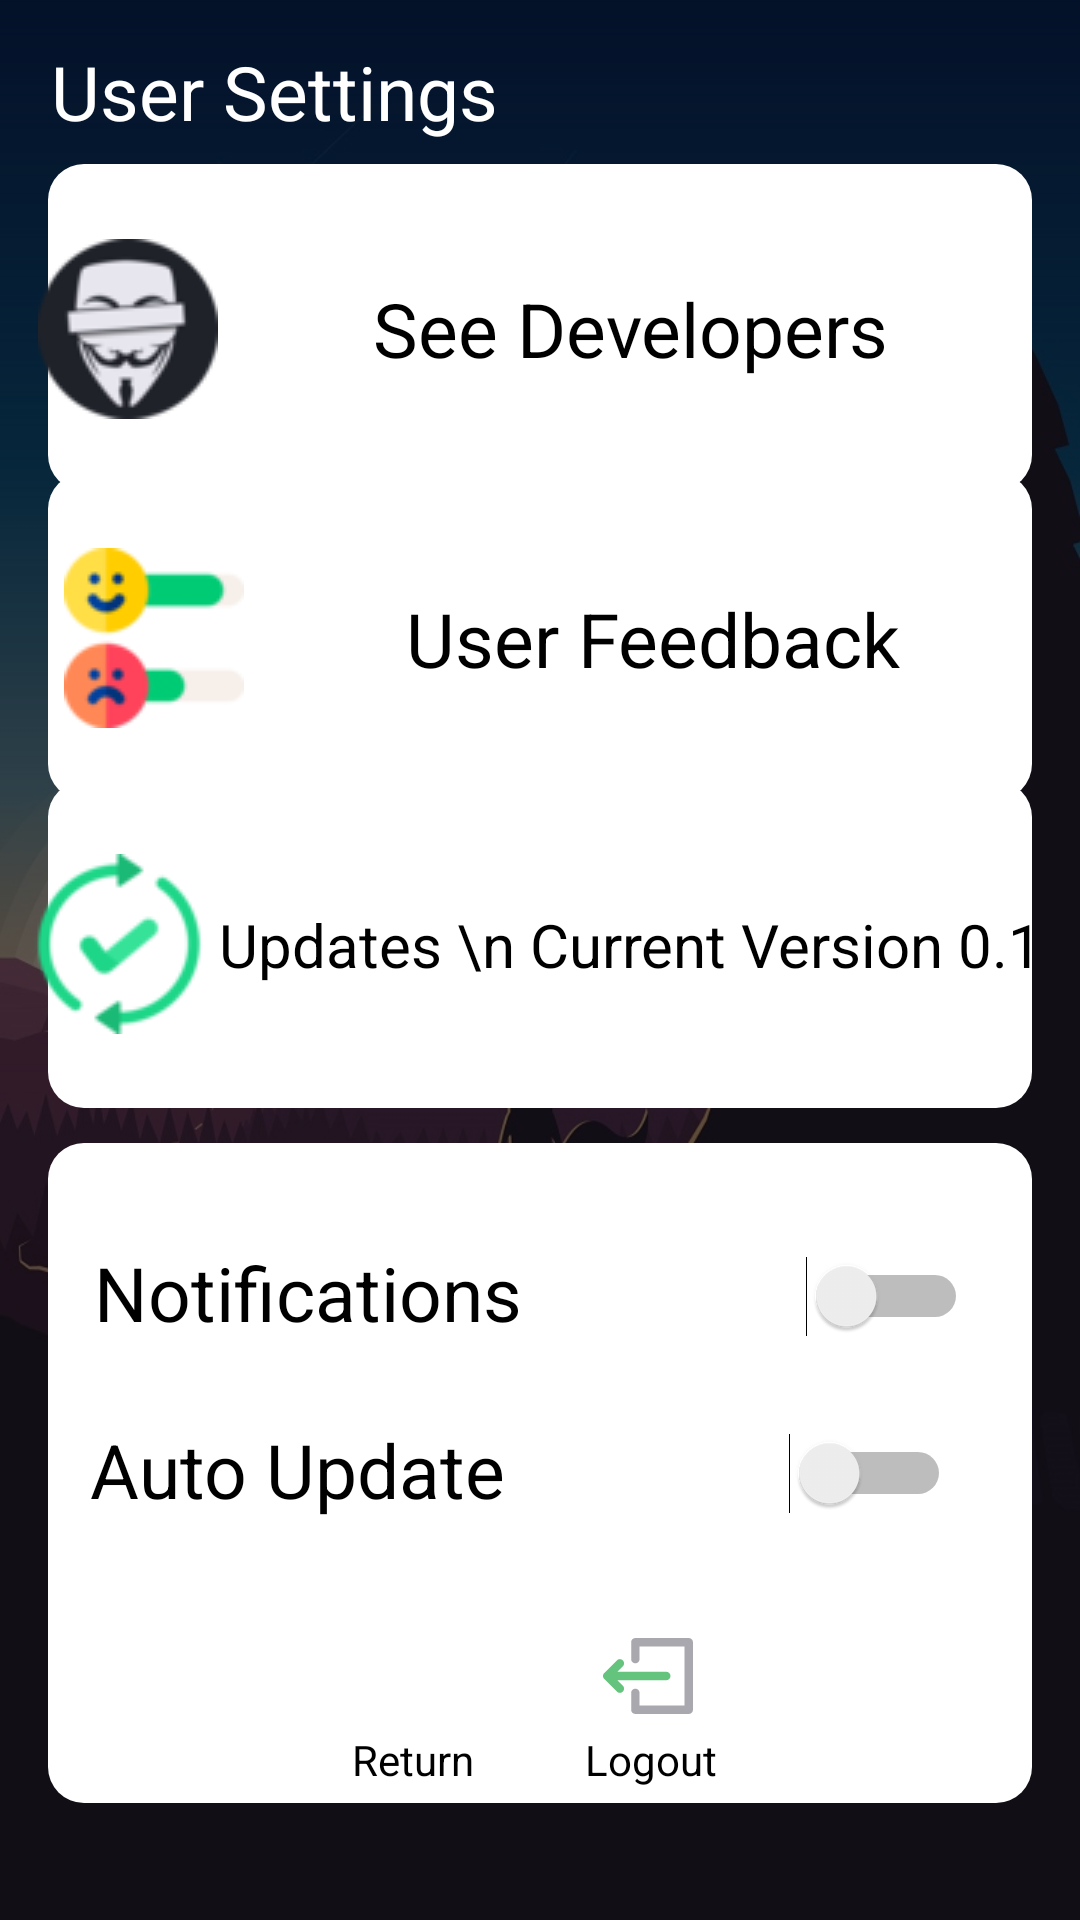

Reconstruct the res/layout file that produces this screen, plus the resources it refers to.
<!-- AndroidManifest.xml: application theme Theme.Software -->
<!-- res/layout/activity_cat_admin.xml -->
<?xml version="1.0" encoding="utf-8"?>
<androidx.constraintlayout.widget.ConstraintLayout xmlns:android="http://schemas.android.com/apk/res/android"
    xmlns:app="http://schemas.android.com/apk/res-auto"
    xmlns:tools="http://schemas.android.com/tools"
    android:layout_width="match_parent"
    android:layout_height="match_parent"
    android:background="@drawable/bg"
    tools:context=".CatAdmin">

    <View
        android:id="@+id/view2"
        android:layout_width="match_parent"
        android:layout_height="match_parent"
        android:background="#9E000000"
        tools:layout_editor_absoluteX="0dp"
        tools:layout_editor_absoluteY="0dp" />

    <TextView
        android:id="@+id/textView20"
        android:layout_width="0dp"
        android:layout_height="220dp"
        android:layout_marginStart="16dp"
        android:layout_marginEnd="16dp"
        android:background="@drawable/cardbx"
        android:shadowColor="@color/black"
        app:layout_constraintBottom_toBottomOf="parent"
        app:layout_constraintEnd_toEndOf="parent"
        app:layout_constraintHorizontal_bias="0.25"
        app:layout_constraintStart_toStartOf="parent"
        app:layout_constraintTop_toTopOf="parent"
        app:layout_constraintVertical_bias="0.907" />

    <TextView
        android:id="@+id/textView24"
        android:layout_width="wrap_content"
        android:layout_height="wrap_content"
        android:padding="5dp"
        android:text="Logout"
        android:textColor="@color/black"
        app:layout_constraintBottom_toBottomOf="@+id/textView20"
        app:layout_constraintEnd_toEndOf="@+id/textView20"
        app:layout_constraintHorizontal_bias="0.635"
        app:layout_constraintStart_toStartOf="@+id/textView20"
        app:layout_constraintTop_toBottomOf="@+id/textView22"
        app:layout_constraintVertical_bias="1.0" />

    <TextView
        android:id="@+id/textView8"
        android:layout_width="0dp"
        android:layout_height="109dp"
        android:layout_marginStart="16dp"
        android:layout_marginEnd="16dp"
        android:background="@drawable/cardbx"
        android:shadowColor="@color/black"
        app:layout_constraintBottom_toBottomOf="parent"
        app:layout_constraintEnd_toEndOf="parent"
        app:layout_constraintHorizontal_bias="0.0"
        app:layout_constraintStart_toStartOf="parent"
        app:layout_constraintTop_toTopOf="parent"
        app:layout_constraintVertical_bias="0.297" />

    <TextView
        android:id="@+id/textView15"
        android:layout_width="0dp"
        android:layout_height="109dp"
        android:layout_marginStart="16dp"
        android:layout_marginEnd="16dp"
        android:background="@drawable/cardbx"
        android:shadowColor="@color/black"
        app:layout_constraintBottom_toBottomOf="parent"
        app:layout_constraintEnd_toEndOf="parent"
        app:layout_constraintHorizontal_bias="1.0"
        app:layout_constraintStart_toStartOf="parent"
        app:layout_constraintTop_toTopOf="parent"
        app:layout_constraintVertical_bias="0.49" />

    <TextView
        android:id="@+id/textView17"
        android:layout_width="0dp"
        android:layout_height="109dp"
        android:layout_marginStart="16dp"
        android:layout_marginEnd="16dp"
        android:background="@drawable/cardbx"
        android:shadowColor="@color/black"
        app:layout_constraintBottom_toBottomOf="parent"
        app:layout_constraintEnd_toEndOf="parent"
        app:layout_constraintHorizontal_bias="0.0"
        app:layout_constraintStart_toStartOf="parent"
        app:layout_constraintTop_toTopOf="parent"
        app:layout_constraintVertical_bias="0.103" />

    <TextView
        android:id="@+id/textView27"
        android:layout_width="345dp"
        android:layout_height="70dp"
        android:drawableLeft="@drawable/admin_60x60"
        android:gravity="center"
        android:padding="5dp"
        android:onClick="gotoDev"
        android:text="See Developers"
        android:textColor="@color/black"
        android:textSize="25sp"
        app:layout_constraintBottom_toBottomOf="@+id/textView17"
        app:layout_constraintEnd_toEndOf="@+id/textView17"
        app:layout_constraintStart_toStartOf="@+id/textView17"
        app:layout_constraintTop_toTopOf="@+id/textView17"
        app:layout_constraintVertical_bias="0.512"
        tools:viewBindingIgnore="true" />

    <TextView
        android:id="@+id/adtv31"
        android:layout_width="343dp"
        android:layout_height="83dp"
        android:drawableLeft="@drawable/surveyresult"
        android:gravity="center"
        android:padding="5dp"
        android:onClick="Feedback"
        android:text="User Feedback"
        android:textColor="@color/black"
        android:textSize="25sp"
        app:layout_constraintBottom_toBottomOf="@+id/textView8"
        app:layout_constraintEnd_toEndOf="parent"
        app:layout_constraintHorizontal_bias="0.282"
        app:layout_constraintStart_toStartOf="@+id/textView8"
        app:layout_constraintTop_toTopOf="@+id/textView8"
        app:layout_constraintVertical_bias="0.52"
        tools:viewBindingIgnore="true" />

    <TextView
        android:layout_width="351dp"
        android:layout_height="81dp"
        android:drawableLeft="@drawable/updated"
        android:gravity="center"
        android:padding="5dp"
        android:text="Updates \n Current Version 0.1"
        android:onClick="Update"
        android:textColor="@color/black"
        android:textSize="20sp"
        app:layout_constraintBottom_toBottomOf="@+id/textView15"
        app:layout_constraintEnd_toEndOf="@+id/textView15"
        app:layout_constraintStart_toStartOf="@+id/textView15"
        app:layout_constraintTop_toTopOf="@+id/textView15"
        tools:viewBindingIgnore="true" />

    <TextView
        android:id="@+id/textView22"
        android:layout_width="206dp"
        android:layout_height="36dp"
        android:text="Auto Update"
        android:textColor="@color/black"
        android:textSize="25sp"
        app:layout_constraintBottom_toBottomOf="@+id/textView20"
        app:layout_constraintEnd_toEndOf="@+id/textView20"
        app:layout_constraintHorizontal_bias="0.115"
        app:layout_constraintStart_toStartOf="@+id/textView20"
        app:layout_constraintTop_toTopOf="@+id/textView20"
        tools:viewBindingIgnore="true" />

    <TextView
        android:id="@+id/textView21"
        android:layout_width="206dp"
        android:layout_height="36dp"
        android:text="Notifications"
        android:textColor="@color/black"
        android:textSize="25sp"
        app:layout_constraintBottom_toBottomOf="@+id/textView20"
        app:layout_constraintEnd_toEndOf="@+id/textView20"
        app:layout_constraintHorizontal_bias="0.127"
        app:layout_constraintStart_toStartOf="@+id/textView20"
        app:layout_constraintTop_toTopOf="@+id/textView20"
        app:layout_constraintVertical_bias="0.179"
        tools:viewBindingIgnore="true" />

    <Switch
        android:layout_width="wrap_content"
        android:layout_height="36dp"
        android:layout_marginStart="20dp"
        app:layout_constraintBottom_toBottomOf="@+id/textView21"
        app:layout_constraintEnd_toEndOf="@+id/textView20"
        app:layout_constraintHorizontal_bias="0.342"
        app:layout_constraintStart_toEndOf="@+id/textView21"
        app:layout_constraintTop_toTopOf="@+id/textView21"
        app:layout_constraintVertical_bias="0.0"
        tools:ignore="TouchTargetSizeCheck,UseSwitchCompatOrMaterialXml" />

    <Switch
        android:layout_width="wrap_content"
        android:layout_height="36dp"
        app:layout_constraintBottom_toBottomOf="@+id/textView22"
        app:layout_constraintEnd_toEndOf="@+id/textView20"
        app:layout_constraintStart_toEndOf="@+id/textView22"
        app:layout_constraintTop_toTopOf="@+id/textView22"
        tools:ignore="TouchTargetSizeCheck,UseSwitchCompatOrMaterialXml" />

    <TextView
        android:id="@+id/textView23"
        android:layout_width="wrap_content"
        android:layout_height="wrap_content"
        android:padding="5dp"
        android:text="Return"
        android:onClick="gotoHome"
        android:textColor="@color/black"
        app:layout_constraintBottom_toBottomOf="@+id/textView20"
        app:layout_constraintEnd_toEndOf="@+id/textView20"
        app:layout_constraintHorizontal_bias="0.347"
        app:layout_constraintStart_toStartOf="@+id/textView20"
        app:layout_constraintTop_toBottomOf="@+id/textView22"
        app:layout_constraintVertical_bias="1.0" />

    <TextView
        android:id="@+id/textView25"
        android:layout_width="wrap_content"
        android:layout_height="wrap_content"
        android:text="User Settings"
        android:textColor="@color/white"
        android:textSize="25sp"
        app:layout_constraintBottom_toTopOf="@+id/textView17"
        app:layout_constraintEnd_toEndOf="parent"
        app:layout_constraintHorizontal_bias="0.081"
        app:layout_constraintStart_toStartOf="parent"
        app:layout_constraintTop_toTopOf="@+id/view2"
        app:layout_constraintVertical_bias="0.649" />

    <TextView
        android:id="@+id/textView26"
        android:layout_width="wrap_content"
        android:layout_height="wrap_content"
        android:text="Preferences"
        android:textColor="@color/white"
        android:textSize="25sp"
        app:layout_constraintBottom_toTopOf="@+id/textView20"
        app:layout_constraintEnd_toEndOf="parent"
        app:layout_constraintHorizontal_bias="0.076"
        app:layout_constraintStart_toStartOf="parent"
        app:layout_constraintTop_toTopOf="parent"
        app:layout_constraintVertical_bias="0.964" />

    <ImageView
        android:id="@+id/imageView2"
        android:layout_width="30dp"
        android:layout_height="39dp"
        android:layout_marginTop="35dp"
        android:layout_marginBottom="28dp"
        android:onClick="logout"
        app:layout_constraintBottom_toBottomOf="@+id/textView24"
        app:layout_constraintEnd_toEndOf="@+id/textView24"
        app:layout_constraintHorizontal_bias="0.458"
        app:layout_constraintStart_toStartOf="@+id/textView24"
        app:layout_constraintTop_toBottomOf="@+id/textView22"
        app:srcCompat="@drawable/ic_logoutdx" />

    <ImageView
        android:id="@+id/imageView3"
        android:layout_width="30dp"
        android:layout_height="30dp"
        app:layout_constraintBottom_toTopOf="@+id/textView23"
        app:layout_constraintEnd_toEndOf="@+id/textView23"
        app:layout_constraintHorizontal_bias="0.476"
        app:layout_constraintStart_toStartOf="@+id/textView23"
        android:onClick="gotoHome"
        app:srcCompat="@drawable/undo"
        tools:ignore="MissingConstraints" />


</androidx.constraintlayout.widget.ConstraintLayout>
<!-- resources referenced by this layout -->
<resources>
  <color name="black">#FF000000</color>
  <color name="white">#FFFFFFFF</color>
  <!-- drawable admin_60x60: png bitmap (drawable, 4485 bytes) -->
  <!-- drawable bg: jpg bitmap (drawable, 109989 bytes) -->
  <!-- drawable cardbx (drawable) -->
  <?xml version="1.0" encoding="utf-8"?>
  <selector xmlns:android="http://schemas.android.com/apk/res/android">
      <item>
          <shape>
              <corners android:radius="12dp"/>
              <solid android:color="#FFFFFF"/>
  
  
          </shape>
  
  
      </item>
  
  
  
  </selector>
  <!-- drawable ic_logoutdx: vector/xml drawable (drawable, 2009 chars, omitted) -->
  <!-- drawable surveyresult: png bitmap (drawable, 3363 bytes) -->
  <!-- drawable updated: png bitmap (drawable, 3295 bytes) -->
  <style name="Theme.Software" parent="Theme.Design.Light.NoActionBar">
          
          <item name="colorPrimary">@color/purple_500</item>
          <item name="colorPrimaryVariant">@color/purple_700</item>
          <item name="colorOnPrimary">@color/white</item>
          
          <item name="colorSecondary">@color/teal_200</item>
          <item name="colorSecondaryVariant">@color/teal_700</item>
          <item name="colorOnSecondary">@color/black</item>
          
          <item name="android:statusBarColor" tools:targetApi="l">?attr/colorPrimaryVariant</item>
          
      </style>
  <color name="purple_500">#2E2C2C</color>
  <color name="purple_700">#2B2929</color>
  <color name="teal_200">#FF03DAC5</color>
  <color name="teal_700">#FF018786</color>
</resources>
